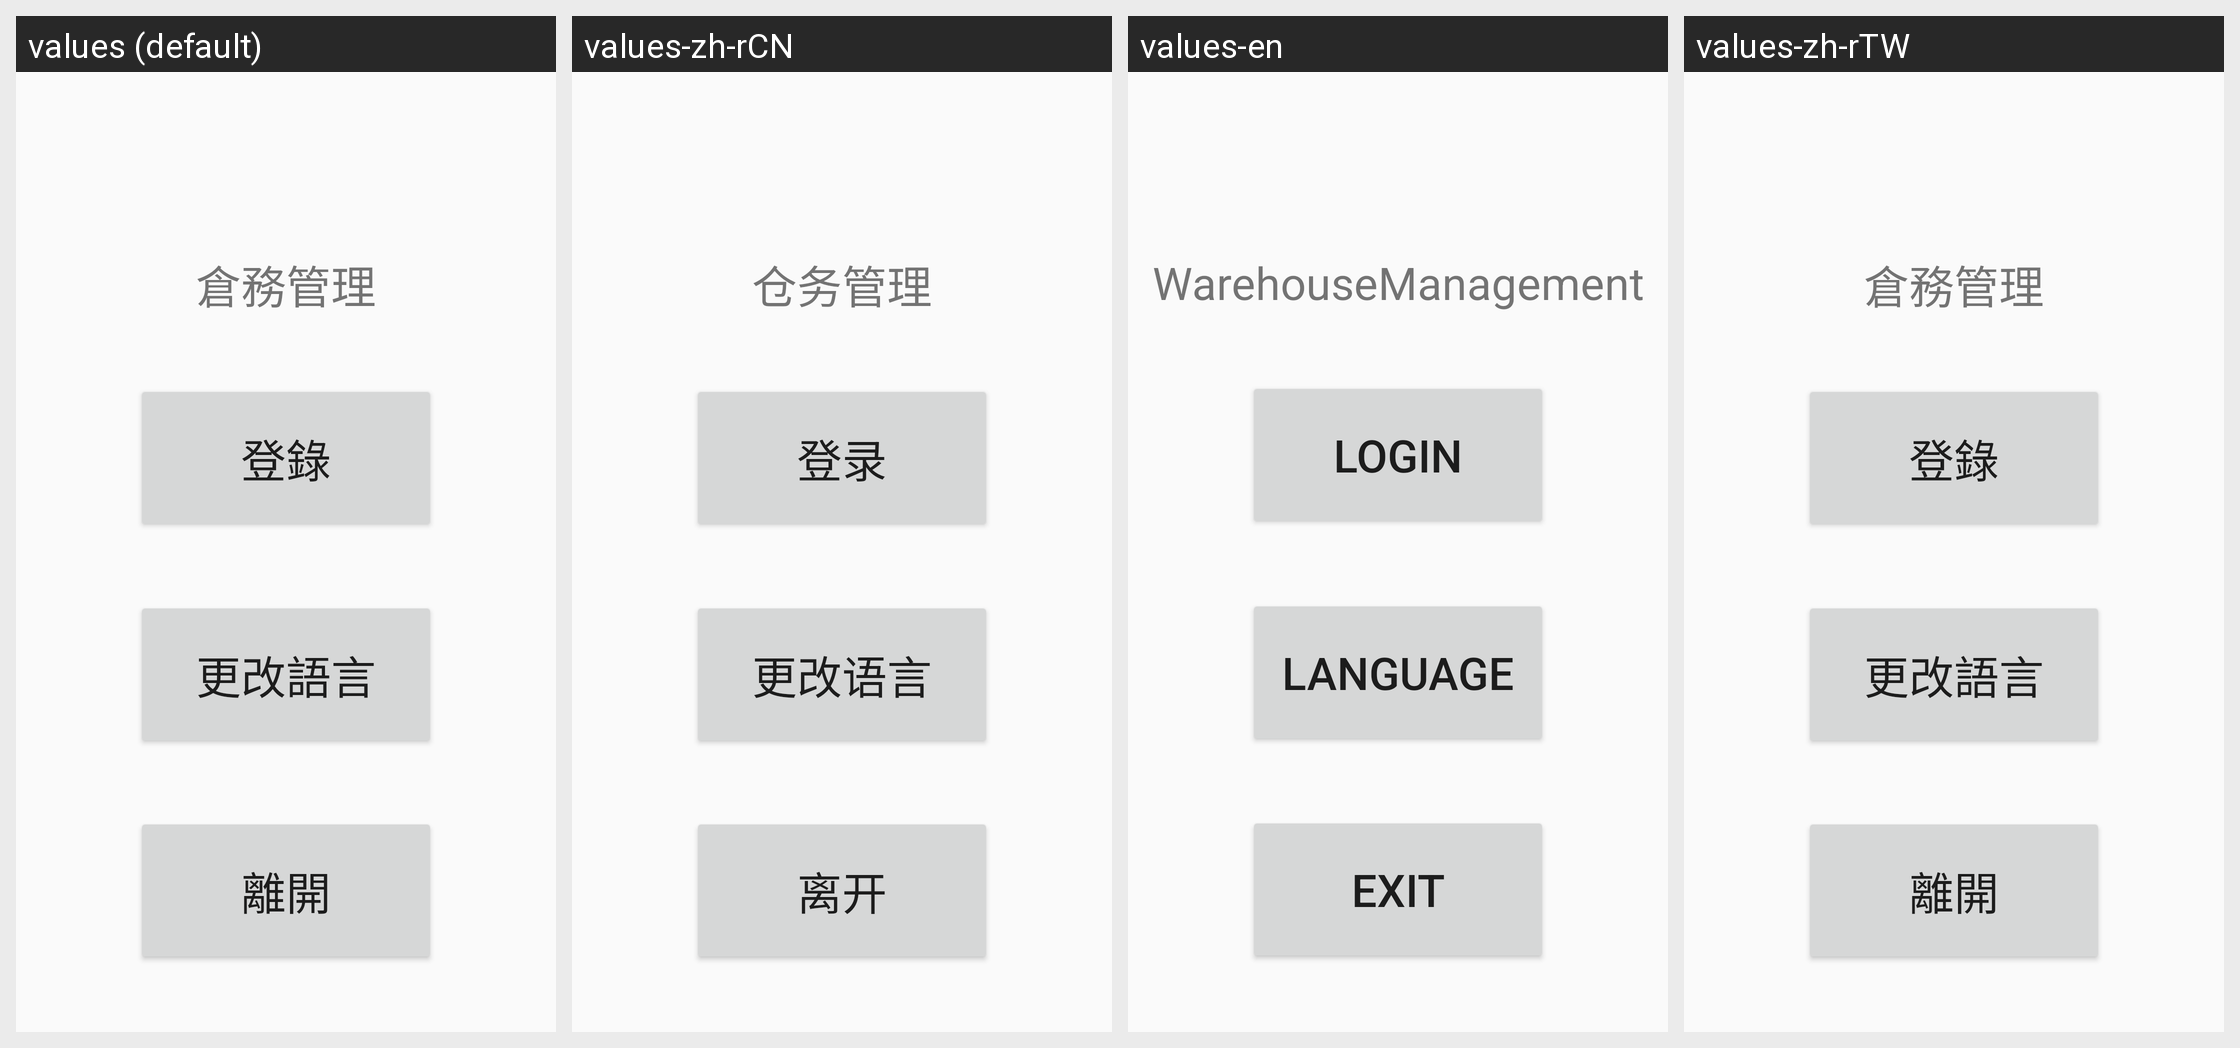

Strings drawn on this Android screen and how each of the app's shown locales translates them:
Android screen res/layout/activity_main.xml rendered under 4 locales, left to right: values (default), values-zh-rCN, values-en, values-zh-rTW. Device: Nexus 5 (rendered at 1080×1920; each locale shown at half size, 540×960, under a caption strip naming it); theme Theme.AppCompat.Light.NoActionBar.
Strings drawn on this screen, with the default value and each locale's value (text and hints the layout hard-codes, and strings that could not be matched under every locale, appear in the picture but are not listed):

app_name
  values: 倉務管理
  values-zh-rCN: 仓务管理
  values-en: WarehouseManagement
  values-zh-rTW: 倉務管理

login_name
  values: 登錄
  values-zh-rCN: 登录
  values-en: Login
  values-zh-rTW: 登錄

ch_language
  values: 更改語言
  values-zh-rCN: 更改语言
  values-en: Language
  values-zh-rTW: 更改語言

exit_name
  values: 離開
  values-zh-rCN: 离开
  values-en: Exit
  values-zh-rTW: 離開
